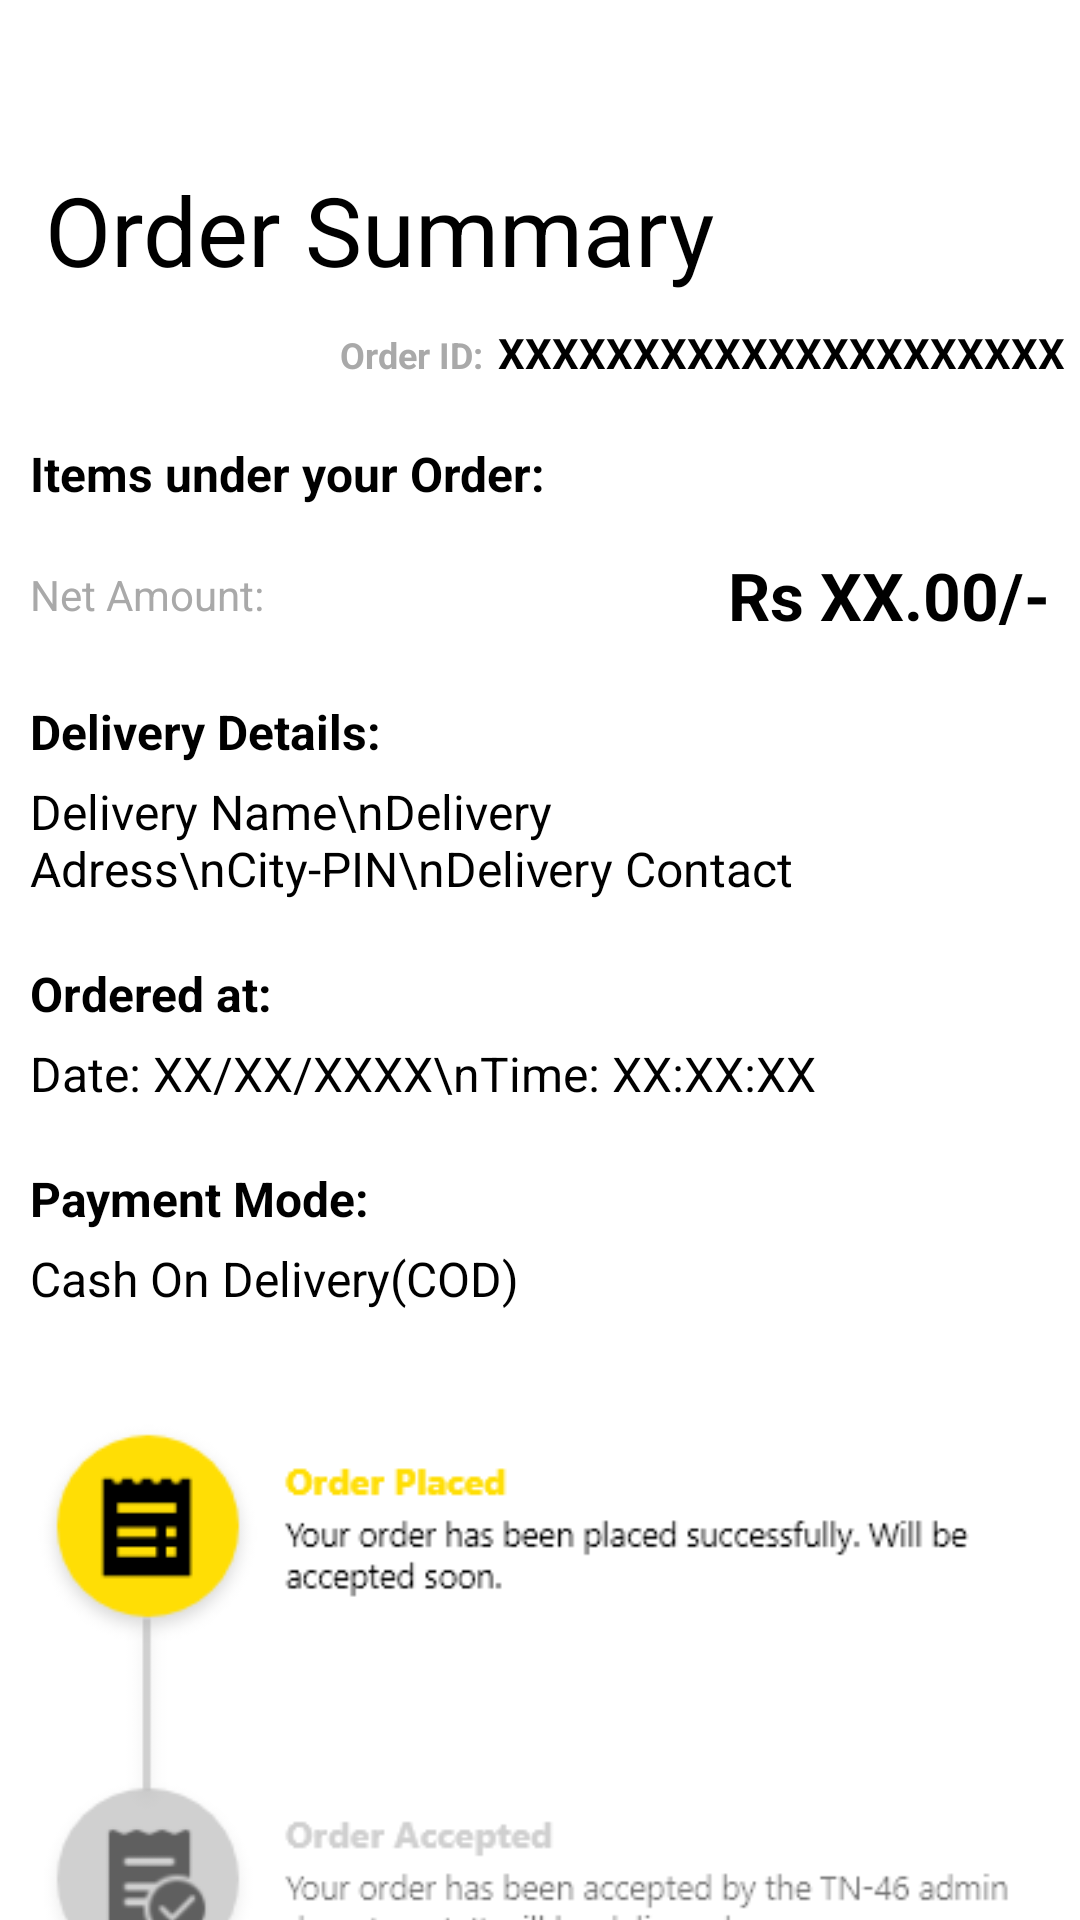

This screen was rendered from an Android layout file. Write that file and the resources it references.
<!-- AndroidManifest.xml: application theme Theme.TN46New -->
<!-- res/layout/activity_order_summary.xml -->
<?xml version="1.0" encoding="utf-8"?>
<ScrollView xmlns:android="http://schemas.android.com/apk/res/android"
    xmlns:app="http://schemas.android.com/apk/res-auto"
    xmlns:tools="http://schemas.android.com/tools"
    android:layout_width="match_parent"
    android:background="@color/white"
    android:layout_height="match_parent"
    tools:context=".OrderSummary">


        <LinearLayout
            android:layout_width="match_parent"
            android:layout_height="wrap_content"
            android:orientation="vertical"
            >

            <ImageView
                android:layout_width="45dp"
                android:layout_height="35dp"
                android:src="@drawable/backbtn_ic"
                android:scaleType="fitXY"
                app:tint="@color/black"
                android:layout_margin="10dp"
                android:id="@+id/backBtn_os"
                />


            <TextView
                android:layout_width="wrap_content"
                android:layout_height="wrap_content"
                android:textSize="32sp"
                android:textColor="@color/black"
                android:text="Order Summary"
                android:layout_marginLeft="15dp"
                />


            <LinearLayout
                android:layout_width="match_parent"
                android:layout_height="wrap_content"
                android:orientation="horizontal"
                android:gravity="right"
                android:layout_marginRight="5dp"
                android:layout_marginTop="10dp"
                >

                <TextView
                    android:layout_width="wrap_content"
                    android:layout_height="wrap_content"
                    android:textStyle="bold"
                    android:textColor="#A9A9A9"
                    android:text="Order ID:"
                    android:textSize="12sp"
                    />

                <TextView
                    android:layout_width="wrap_content"
                    android:layout_height="wrap_content"
                    android:textStyle="bold"
                    android:textColor="@color/black"
                    android:text="XXXXXXXXXXXXXXXXXXXXX"
                    android:layout_marginLeft="5dp"
                    android:textSize="14sp"
                    android:id="@+id/orderid_os"
                    />



            </LinearLayout>

            <TextView
                android:layout_width="wrap_content"
                android:layout_height="wrap_content"
                android:textColor="@color/black"
                android:textSize="16sp"
                android:layout_marginTop="20dp"
                android:layout_marginLeft="10dp"
                android:text="Items under your Order:"
                android:textStyle="bold"
                android:layout_marginBottom="5dp"
                />


          <androidx.recyclerview.widget.RecyclerView
              android:layout_width="match_parent"
              android:layout_height="wrap_content"
              android:id="@+id/recycler_os"
              />

            <LinearLayout
                android:layout_width="match_parent"
                android:layout_height="wrap_content"
                android:orientation="horizontal"
                android:layout_marginTop="10dp"
                >

                <TextView
                    android:layout_width="wrap_content"
                    android:layout_height="wrap_content"
                    android:textColor="#A9A9A9"
                    android:text="Net Amount:"
                    android:layout_gravity="center"
                    android:layout_marginLeft="10dp"
                    />

                <TextView
                    android:layout_width="match_parent"
                    android:layout_height="wrap_content"
                    android:textColor="@color/black"
                    android:gravity="right"
                    android:layout_marginRight="10dp"
                    android:text="Rs XX.00/-"
                    android:textSize="22sp"
                    android:textStyle="bold"
                    android:layout_marginLeft="10dp"
                    android:id="@+id/amount_os"
                    />

            </LinearLayout>


            <TextView
                android:layout_width="wrap_content"
                android:layout_height="wrap_content"
                android:textColor="@color/black"
                android:textSize="16sp"
                android:layout_marginTop="20dp"
                android:layout_marginLeft="10dp"
                android:text="Delivery Details:"
                android:textStyle="bold"
                />

            <TextView
                android:layout_width="wrap_content"
                android:layout_height="wrap_content"
                android:textColor="@color/black"
                android:textSize="16sp"
                android:layout_marginTop="5dp"
                android:layout_marginLeft="10dp"
                android:text="Delivery Name\nDelivery Adress\nCity-PIN\nDelivery Contact"
                android:textStyle="normal"
                android:id="@+id/deliveryDetails_os"
                />



            <TextView
                android:layout_width="wrap_content"
                android:layout_height="wrap_content"
                android:textColor="@color/black"
                android:textSize="16sp"
                android:layout_marginTop="20dp"
                android:layout_marginLeft="10dp"
                android:text="Ordered at:"
                android:textStyle="bold"
                />

            <TextView
                android:layout_width="wrap_content"
                android:layout_height="wrap_content"
                android:textColor="@color/black"
                android:textSize="16sp"
                android:layout_marginTop="5dp"
                android:layout_marginLeft="10dp"
                android:text="Date: XX/XX/XXXX\nTime: XX:XX:XX"
                android:textStyle="normal"
                android:id="@+id/dateTime_os"
                />



            <TextView
                android:layout_width="wrap_content"
                android:layout_height="wrap_content"
                android:textColor="@color/black"
                android:textSize="16sp"
                android:layout_marginTop="20dp"
                android:layout_marginLeft="10dp"
                android:text="Payment Mode:"
                android:textStyle="bold"
                />

            <TextView
                android:layout_width="wrap_content"
                android:layout_height="wrap_content"
                android:textColor="@color/black"
                android:textSize="16sp"
                android:layout_marginTop="5dp"
                android:layout_marginLeft="10dp"
                android:text="Cash On Delivery(COD)"
                android:textStyle="normal"
                android:id="@+id/paymentmode_os"
                />


            <LinearLayout
                android:layout_width="match_parent"
                android:layout_height="wrap_content"
                android:orientation="vertical"
                android:layout_marginTop="20dp"
                android:id="@+id/adminLayout_os"
                android:visibility="gone"
                >


                <TextView
                    android:layout_width="wrap_content"
                    android:layout_height="wrap_content"
                    android:textColor="@color/black"
                    android:textSize="16sp"
                    android:layout_marginTop="20dp"
                    android:layout_marginLeft="10dp"
                    android:text="Order Status:"
                    android:textStyle="bold"
                    />


                <RadioGroup
                    android:layout_width="match_parent"
                    android:layout_height="wrap_content"
                    android:orientation="horizontal"
                    android:layout_marginLeft="10dp"
                    android:layout_marginTop="5dp"
                    android:id="@+id/radGrp_os"
                    >

                    <RadioButton
                        android:layout_width="wrap_content"
                        android:layout_height="wrap_content"
                        android:buttonTint="@color/mainyellow"
                        android:text="Placed"
                        android:textColor="@color/black"
                        android:id="@+id/plaedRadBtn_os"
                        />

                    <RadioButton
                        android:layout_width="wrap_content"
                        android:layout_height="wrap_content"
                        android:buttonTint="@color/mainyellow"
                        android:text="Accepted"
                        android:layout_marginLeft="10dp"
                        android:layout_marginRight="10dp"
                        android:textColor="@color/black"
                        android:id="@+id/acceptedRadBtn_os"
                        />

                    <RadioButton
                        android:layout_width="wrap_content"
                        android:layout_height="wrap_content"
                        android:buttonTint="@color/mainyellow"
                        android:text="Delivered"
                        android:textColor="@color/black"
                        android:id="@+id/deliveredRadBtn_os"
                        />

                </RadioGroup>



                <Button
                    android:layout_width="match_parent"
                    android:layout_height="wrap_content"
                    android:layout_margin="10dp"
                    android:background="@drawable/buttons"
                    android:elevation="10dp"
                    android:textColor="@color/black"
                    android:textAllCaps="false"
                    android:text="Update Status"
                    android:id="@+id/updateBtn_os"
                    />


                <TextView
                    android:layout_width="match_parent"
                    android:layout_height="wrap_content"
                    android:textColor="@color/black"
                    android:textSize="11sp"
                    android:gravity="center"
                    android:layout_marginLeft="20dp"
                    android:text="Marke sure for the amount accepted for COD orders before marking delivered. Once the order is delivered, the status can not be changed."
                    android:textStyle="normal"
                    android:layout_marginRight="20dp"
                    />





            </LinearLayout>



            <ImageView
                android:layout_width="match_parent"
                android:layout_height="350dp"
                android:layout_marginTop="20dp"
                android:src="@drawable/placed_status"
                android:id="@+id/customerLayout_os"
                />
















        </LinearLayout>

</ScrollView>
<!-- resources referenced by this layout -->
<resources>
  <color name="black">#FF000000</color>
  <color name="mainyellow">#ffde05</color>
  <color name="white">#FFFFFFFF</color>
  <!-- drawable buttons (drawable) -->
  <?xml version="1.0" encoding="utf-8"?>
  <shape xmlns:android="http://schemas.android.com/apk/res/android">
  
  
      <solid
  
          android:color="@color/mainyellow"
          >
      </solid>
      <corners
  
          android:radius="15dp"
          >
  
  
      </corners>
  
  
  </shape>
  <!-- drawable placed_status: png bitmap (drawable-v24, 24868 bytes) -->
  <style name="Theme.TN46New" parent="Theme.AppCompat.NoActionBar">
          
          <item name="colorPrimary">@color/mainyellow</item>
          <item name="colorPrimaryVariant">@color/purple_700</item>
          <item name="colorOnPrimary">@color/white</item>
          
          <item name="colorSecondary">@color/teal_200</item>
          <item name="colorSecondaryVariant">@color/teal_700</item>
          <item name="colorOnSecondary">@color/black</item>
          
          <item name="android:statusBarColor" tools:targetApi="l">?attr/colorPrimaryVariant</item>
          
      </style>
  <color name="purple_700">#FF3700B3</color>
  <color name="teal_200">#FF03DAC5</color>
  <color name="teal_700">#FF018786</color>
</resources>
